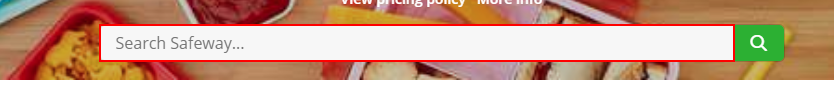
Workflow: RecipeGrabber

Step 1: type [row(0).ToString] into the text box

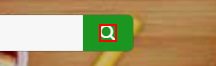
Step 2: click on the text ''

Step 3: find the element (no picture)

Step 4 [then]: click on the element (no picture)

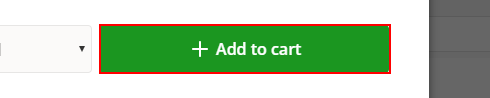
Step 5: click on the button 'Add to cart'

Step 6: click on the text '' (no picture)

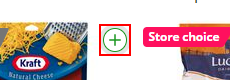
Step 7 [else]: click on the element
